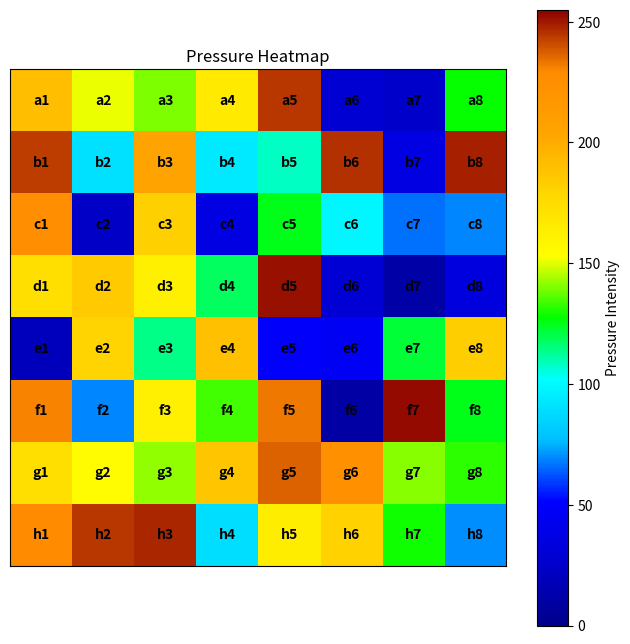

Write the Python code that produced this figure.
import numpy as np
import matplotlib.pyplot as plt
from matplotlib.colors import LinearSegmentedColormap
from matplotlib.animation import FuncAnimation

def create_colormap():
    colors = [
        (0.0,   'darkblue'),    # Dark blue from 0 to 1
        (0.1,   'mediumblue'),  # Transition from dark blue to medium blue (1 to 25)
        (0.2,   'blue'),        # Transition from medium blue to blue (26 to 50)
        (0.3,   'deepskyblue'), # Transition from blue to deep sky blue (51 to 75)
        (0.4,   'cyan'),        # Transition from deep sky blue to cyan (76 to 100)
        (0.5,   'lime'),        # Transition from cyan to lime (101 to 125)
        (0.6,   'yellow'),      # Transition from lime to yellow (126 to 150)
        (0.7,   'gold'),        # Transition from yellow to gold (151 to 175)
        (0.8,   'orange'),      # Transition from gold to orange (176 to 200)
        (0.9,   'darkorange'),  # Transition from orange to dark orange (201 to 225)
        (1.0,   'darkred')      # Transition from dark orange to dark red (226 to 255)
    ]
    
    cmap = LinearSegmentedColormap.from_list('custom', colors, N=256)
    return cmap

# Initialize pressure data with zeros (replace with real-time data source)
def initialize_pressure_data():
    return np.zeros((8, 8), dtype=int)

# Define custom labels for each cell
def get_custom_labels():
    rows = ['a', 'b', 'c', 'd', 'e', 'f', 'g', 'h']
    cols = ['1', '2', '3', '4', '5', '6', '7', '8']
    custom_labels = []

    for i in range(8):
        row_labels = []
        for j in range(8):
            if j < len(cols) and i < len(rows):
                row_labels.append(rows[i] + cols[j])
            else:
                row_labels.append('')
        custom_labels.append(row_labels)

    return custom_labels

# Function to simulate real-time data acquisition
def get_realtime_data():
    # Replace with your actual method to fetch real-time data
    return np.random.randint(0, 256, size=(8, 8))

# Create the initial graph without footprint mask
def create_graph(pressure_data, custom_labels, cmap):
    fig, ax = plt.subplots(figsize=(8, 8))
    im = ax.imshow(pressure_data, cmap=cmap, vmin=0, vmax=255)

    # Add text labels to each cell based on custom_labels
    text_labels = []
    for i in range(8):
        for j in range(8):
            label = custom_labels[i][j]
            if label:
                text = ax.text(j, i, label, ha='center', va='center', fontsize=10, color='black', weight='bold', zorder=10)
                text_labels.append(text)

    ax.set_xticks([])
    ax.set_yticks([])

    cbar = fig.colorbar(im, ax=ax)
    cbar.set_label('Pressure Intensity')
    ax.set_title('Pressure Heatmap')

    return fig, ax, im, text_labels

# Update the heatmap with new data
def update(frame, pressure_data, im, text_labels):
    new_data = get_realtime_data()

    im.set_data(new_data)
    im.set_clim(vmin=0, vmax=255)

    for text in text_labels:
        text.set_zorder(10)

    return [im] + text_labels

if __name__ == "__main__":
    cmap = create_colormap()
    pressure_data = initialize_pressure_data()
    custom_labels = get_custom_labels()

    fig, ax, im, text_labels = create_graph(pressure_data, custom_labels, cmap)
    
    # Function to update data every interval (e.g., 100 ms)
    def update_data(frame):
        global pressure_data
        pressure_data = get_realtime_data()
        return update(frame, pressure_data, im, text_labels)

    # Animate with real-time data
    ani = FuncAnimation(fig, update_data, frames=200, interval=100, blit=True)

    plt.show()
